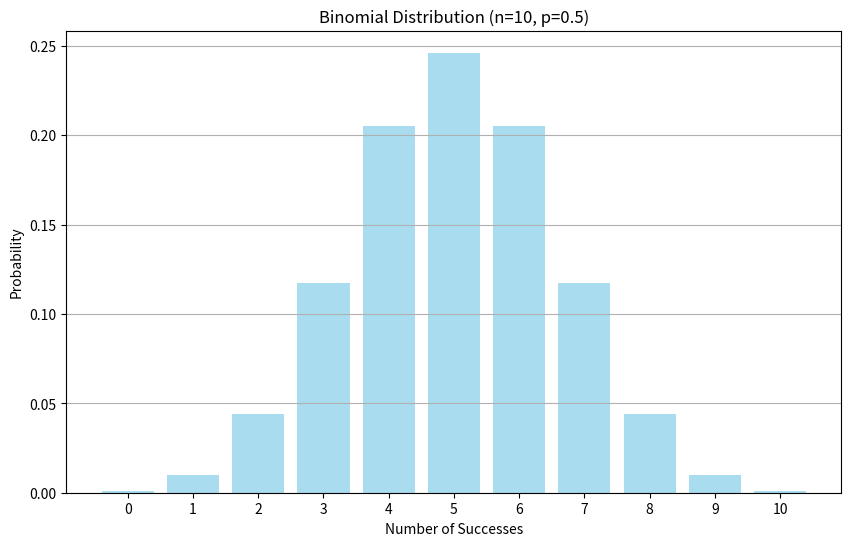

This figure's Python source:
import numpy as np
import matplotlib.pyplot as plt
from scipy.stats import binom


def plot_binomial_distribution(n, p):
    # Define the range of x values (number of successes)
    x = np.arange(0, n + 1)

    # Calculate the binomial probability mass function (PMF)
    pmf = binom.pmf(x, n, p)

    # Create the plot
    plt.figure(figsize=(10, 6))
    plt.bar(x, pmf, color="skyblue", alpha=0.7)
    plt.title(f"Binomial Distribution (n={n}, p={p})")
    plt.xlabel("Number of Successes")
    plt.ylabel("Probability")
    plt.xticks(x)
    plt.grid(axis="y")

    # Show the plot
    plt.show()


# Example usage
n = 10  # number of trials
p = 0.5  # probability of success
plot_binomial_distribution(n, p)
